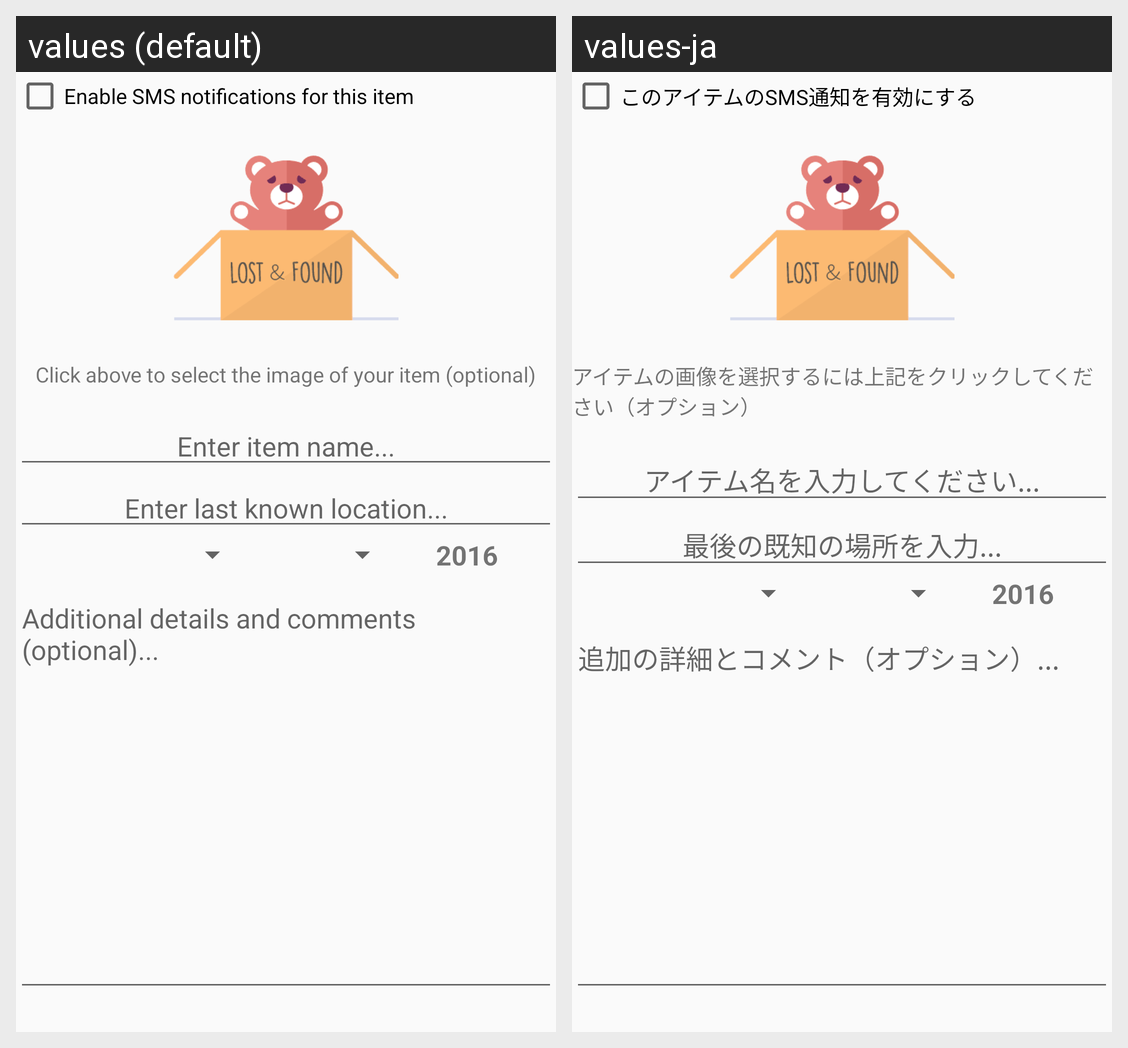

For this localized Android screen grid, give each drawn string resource with its value in every locale shown.
Android screen res/layout/activity_report_item.xml rendered under 2 locales, left to right: values (default), values-ja. Device: Nexus 5 (rendered at 1080×1920; each locale shown at half size, 540×960, under a caption strip naming it); theme AppTheme.
Strings drawn on this screen, with the default value and each locale's value (text and hints the layout hard-codes, and strings that could not be matched under every locale, appear in the picture but are not listed):

enable_sms_this_item
  values: Enable SMS notifications for this item
  values-ja: このアイテムのSMS通知を有効にする

click_to_change_image_text
  values: Click above to select the image of your item (optional)
  values-ja: アイテムの画像を選択するには上記をクリックしてください（オプション）

item_lost_text
  values: Enter item name...
  values-ja: アイテム名を入力してください...

enter_item_description_text
  values: Additional details and comments (optional)...
  values-ja: 追加の詳細とコメント（オプション）...

enter_last_known_location_text
  values: Enter last known location...
  values-ja: 最後の既知の場所を入力...
